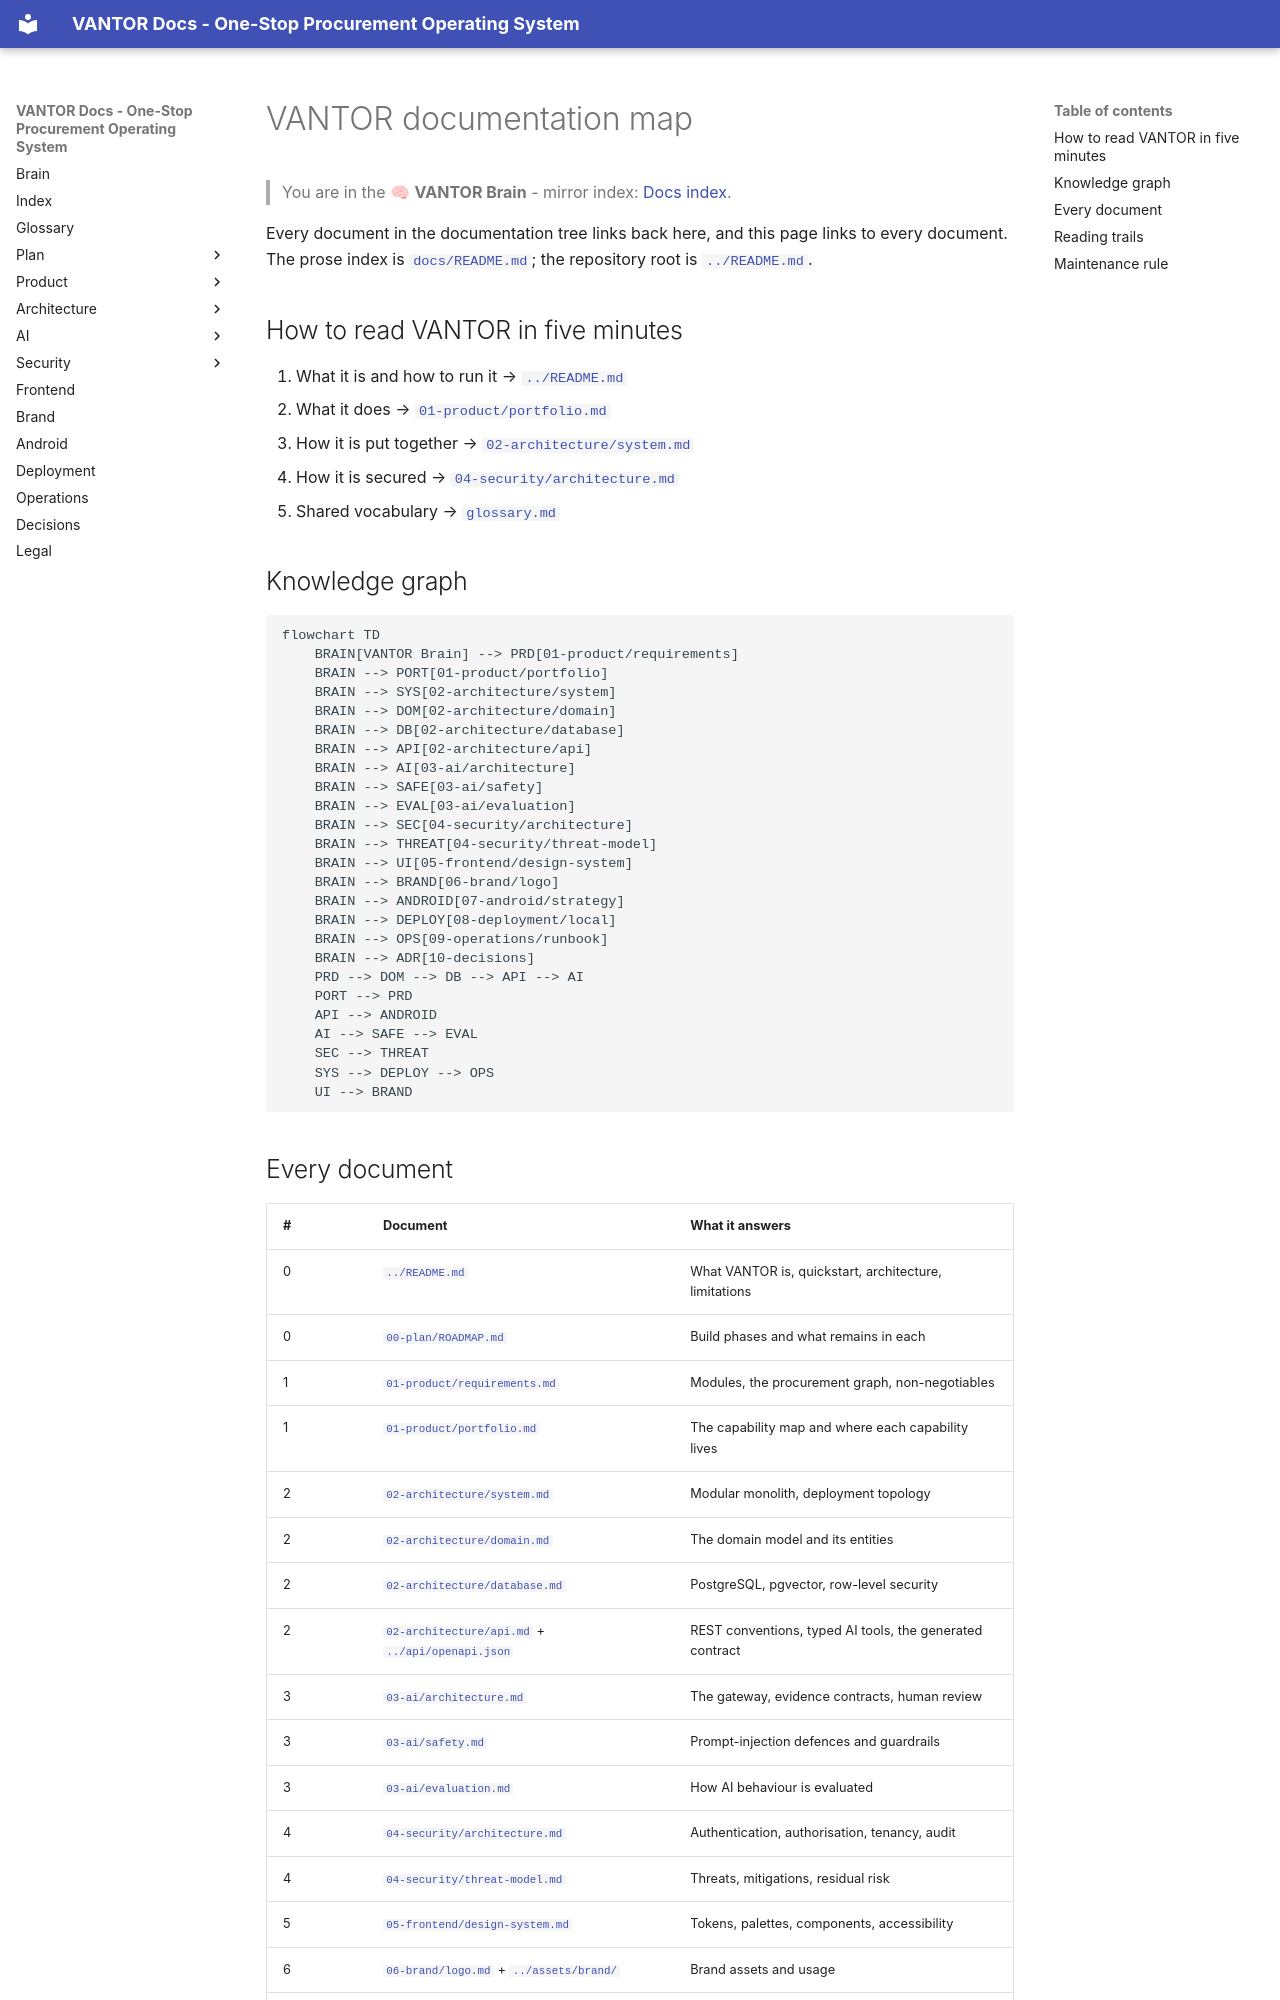

repository: chandrahotha/Vantor · page: BRAIN/index.html · generator: mkdocs

# VANTOR documentation map

<!-- vantor-brain-link -->
> You are in the 🧠 **VANTOR Brain** - mirror index: [Docs index](README.md).

Every document in the documentation tree links back here, and this page links
to every document. The prose index is [`docs/README.md`](README.md); the
repository root is [`../README.md`](../README.md).

## How to read VANTOR in five minutes

1. What it is and how to run it → [`../README.md`](../README.md)
2. What it does → [`01-product/portfolio.md`](01-product/portfolio.md)
3. How it is put together → [`02-architecture/system.md`](02-architecture/system.md)
4. How it is secured → [`04-security/architecture.md`](04-security/architecture.md)
5. Shared vocabulary → [`glossary.md`](glossary.md)

## Knowledge graph

```mermaid
flowchart TD
    BRAIN[VANTOR Brain] --> PRD[01-product/requirements]
    BRAIN --> PORT[01-product/portfolio]
    BRAIN --> SYS[02-architecture/system]
    BRAIN --> DOM[02-architecture/domain]
    BRAIN --> DB[02-architecture/database]
    BRAIN --> API[02-architecture/api]
    BRAIN --> AI[03-ai/architecture]
    BRAIN --> SAFE[03-ai/safety]
    BRAIN --> EVAL[03-ai/evaluation]
    BRAIN --> SEC[04-security/architecture]
    BRAIN --> THREAT[04-security/threat-model]
    BRAIN --> UI[05-frontend/design-system]
    BRAIN --> BRAND[06-brand/logo]
    BRAIN --> ANDROID[07-android/strategy]
    BRAIN --> DEPLOY[08-deployment/local]
    BRAIN --> OPS[09-operations/runbook]
    BRAIN --> ADR[10-decisions]
    PRD --> DOM --> DB --> API --> AI
    PORT --> PRD
    API --> ANDROID
    AI --> SAFE --> EVAL
    SEC --> THREAT
    SYS --> DEPLOY --> OPS
    UI --> BRAND
```
